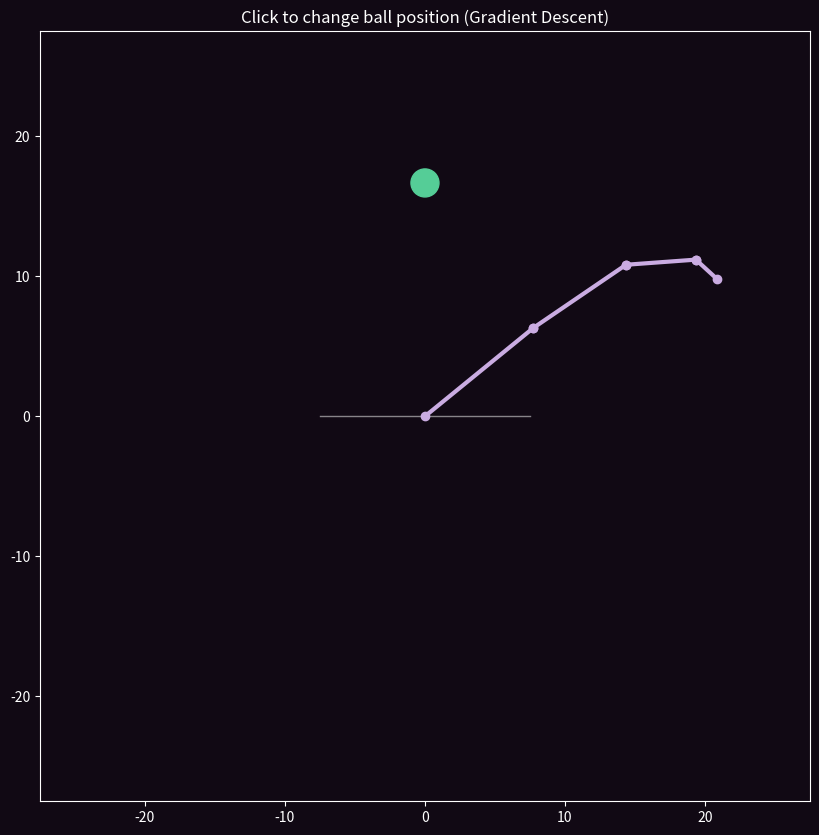

This figure's Python source:
import numpy as np
import matplotlib.pyplot as plt
from matplotlib.patches import Circle
from matplotlib.animation import FuncAnimation

import time

class InverseKinematicsGradientDescent:
    """
    使用梯度下降法和雅可比矩阵实现机械臂逆运动学
    """
    def __init__(self, lengths):
        self.lengths = lengths
        self.num_joints = len(lengths)
    
    def forward_kinematics(self, theta):
        """
        正向运动学计算
        计算给定关节角度下的末端执行器位置
        
        Args:
            theta: 关节角度数组
            
        Returns:
            x, y: 末端执行器位置坐标
            positions: 所有关节的位置坐标（包括起点和末端）
        """
        x, y = 0, 0
        positions = [(x, y)]
        
        for i, (length, angle) in enumerate(zip(self.lengths, theta)):
            x += length * np.cos(angle)
            y += length * np.sin(angle)
            positions.append((x, y))
        
        return x, y, positions
    
    def compute_jacobian(self, theta):
        """
        计算雅可比矩阵
        J = [[dx/dθ1, dx/dθ2, ..., dx/dθn],
             [dy/dθ1, dy/dθ2, ..., dy/dθn]]
        
        Args:
            theta: 关节角度数组
            
        Returns:
            J: 雅可比矩阵 (2 x n)
        """
        x, y, positions = self.forward_kinematics(theta)
        J = np.zeros((2, self.num_joints))
        
        # 计算每个关节角度对末端位置的偏导数
        for i in range(self.num_joints):
            # 计算从第i个关节到末端的向量
            dx = x - positions[i][0]
            dy = y - positions[i][1]
            # 雅可比矩阵元素
            J[0, i] = -dy  # dx/dθi
            J[1, i] = dx   # dy/dθi
        
        return J
    
    def optimize(self, xg, yg, initial_theta=None, learning_rate=0.01, 
                 max_iterations=1000, tolerance=1e-4):
        """
        使用梯度下降法优化关节角度
        
        Args:
            xg, yg: 目标位置坐标
            initial_theta: 初始关节角度（默认随机初始化）
            learning_rate: 学习率
            max_iterations: 最大迭代次数
            tolerance: 收敛阈值
            
        Returns:
            theta: 优化后的关节角度
        """
        # 初始化关节角度
        if initial_theta is None:
            theta = np.random.uniform(0, 2*np.pi, self.num_joints)
        else:
            theta = np.array(initial_theta)
        
        # 优化循环
        for i in range(max_iterations):
            # 计算当前末端位置
            x, y, _ = self.forward_kinematics(theta)
            
            # 计算位置误差
            error = np.array([xg - x, yg - y])
            error_norm = np.linalg.norm(error)
            
            # 检查收敛条件
            if error_norm < tolerance:
                break
            
            # 计算雅可比矩阵
            J = self.compute_jacobian(theta)
            
            # 使用伪逆矩阵计算关节角度更新量
            # 当雅可比矩阵不是方阵或奇异时，使用伪逆
            J_pinv = np.linalg.pinv(J)
            delta_theta = J_pinv.dot(error)
            
            # 更新关节角度
            theta += learning_rate * delta_theta
            
            # 确保角度在[0, 2π]范围内
            theta = theta % (2*np.pi)
        
        return theta

class RoboticRunner:
    """
    机械臂可视化运行器
    """
    def __init__(self, lengths, ball_pos):
        self.lengths = lengths
        self.ball_pos = ball_pos
        self.optimizer = InverseKinematicsGradientDescent(lengths)
        
        # 初始化参数
        self.perc = 0  # 插值百分比
        self.prev_theta = np.zeros(len(lengths))  # 上一帧角度
        self.temp_theta = np.zeros(len(lengths))  # 插值角度
        
        # 初始计算最优关节角度
        self.target_theta = self.optimizer.optimize(*self.ball_pos)
        
        # 创建图形和坐标轴
        fig, ax = plt.subplots(figsize=(10, 10))
        self.setup_axis(ax)
        self.setup_figure(fig)
        
        # 绘制初始状态
        self.lines, self.ball = self.initial_plot(ax, self.lengths, self.target_theta, self.ball_pos)
        self.axes = ax
        self.figure = fig
        
        # 创建动画
        ani = FuncAnimation(
            fig, 
            self.plot_update_callback, 
            interval=1000/60,  # 60FPS
            blit=True
        )
        self.ani = ani
        
        # 绑定鼠标点击事件
        fig.canvas.mpl_connect('button_press_event', self.on_click_callback)
    
    def setup_figure(self, fig):
        """
        设置图形属性
        """
        fig.patch.set_facecolor('#110914')
        return fig
    
    def setup_axis(self, ax):
        """
        设置坐标轴属性
        """
        ax.set_aspect('equal')
        ax.set_title('Click to change ball position (Gradient Descent)')
        ax.set_facecolor('#110914')
        
        # 设置颜色
        ax.title.set_color('white')
        ax.tick_params(colors='white')
        for spine in ax.spines.values():
            spine.set_color('white')
        ax.xaxis.label.set_color('white')
        ax.yaxis.label.set_color('white')
        
        return ax
    
    def initial_plot(self, ax, lengths, target_theta, ball_pos):
        """
        绘制初始状态
        """
        # 设置坐标轴范围
        total_length = sum(lengths)
        ax.set_xlim(-total_length*1.1, total_length*1.1)
        ax.set_ylim(-total_length*1.1, total_length*1.1)
        
        # 绘制地面线
        ax.plot([-total_length*0.3, total_length*0.3], [0, 0], lw=1, c='white', alpha=0.5)
        
        # 绘制目标球
        ball = Circle(ball_pos, 1, color="#55cd97")
        ax.add_patch(ball)
        
        # 绘制机械臂
        x, y = 0, 0
        lines = []
        for i, length in enumerate(lengths):
            next_x = x + length * np.cos(target_theta[i])
            next_y = y + length * np.sin(target_theta[i])
            line, = ax.plot([x, next_x], [y, next_y], 'o-', lw=3, c="#caace2")
            lines.append(line)
            x, y = next_x, next_y
        
        return lines, ball
    
    def plot_update_callback(self, frame, a=5):
        """
        动画更新函数
        """
        x, y = 0, 0
        
        # 更新插值百分比
        self.perc += (1 - self.perc)/a
        # 计算角度增量（考虑角度循环）
        delta = (self.target_theta - self.prev_theta + np.pi) % (2*np.pi) - np.pi
        # 计算插值后的角度
        self.temp_theta[:] = (self.prev_theta + self.perc * delta) % (2*np.pi)
        
        # 更新机械臂位置
        for i, line in enumerate(self.lines):
            next_x = x + self.lengths[i] * np.cos(self.temp_theta[i])
            next_y = y + self.lengths[i] * np.sin(self.temp_theta[i])
            line.set_xdata([x, next_x])
            line.set_ydata([y, next_y])
            x, y = next_x, next_y
        
        # 更新目标球位置
        self.ball.set_center((self.ball_pos[0], self.ball_pos[1]))
        
        return (*self.lines, self.ball,)
    
    def on_click_callback(self, event):
        """
        鼠标点击事件处理
        """
        if event.inaxes is None or event.inaxes != self.axes:
            return
        
        # 保存当前角度
        self.prev_theta[:] = self.target_theta
        # 重置插值百分比
        self.perc = 0
        
        # 更新目标位置
        self.ball_pos[0] = event.xdata
        self.ball_pos[1] = event.ydata
        
        # 重新优化关节角度
        self.target_theta[:] = self.optimizer.optimize(self.ball_pos[0], self.ball_pos[1], 
                                                       initial_theta=self.prev_theta)

if __name__ == '__main__':
    # 机械臂参数
    lengths = np.array([10, 8, 5, 2])
    # 初始目标位置
    ball_pos = [0, sum(lengths)*2/3]
    
    # 创建运行器并显示
    runner = RoboticRunner(lengths, ball_pos)
    plt.show()
